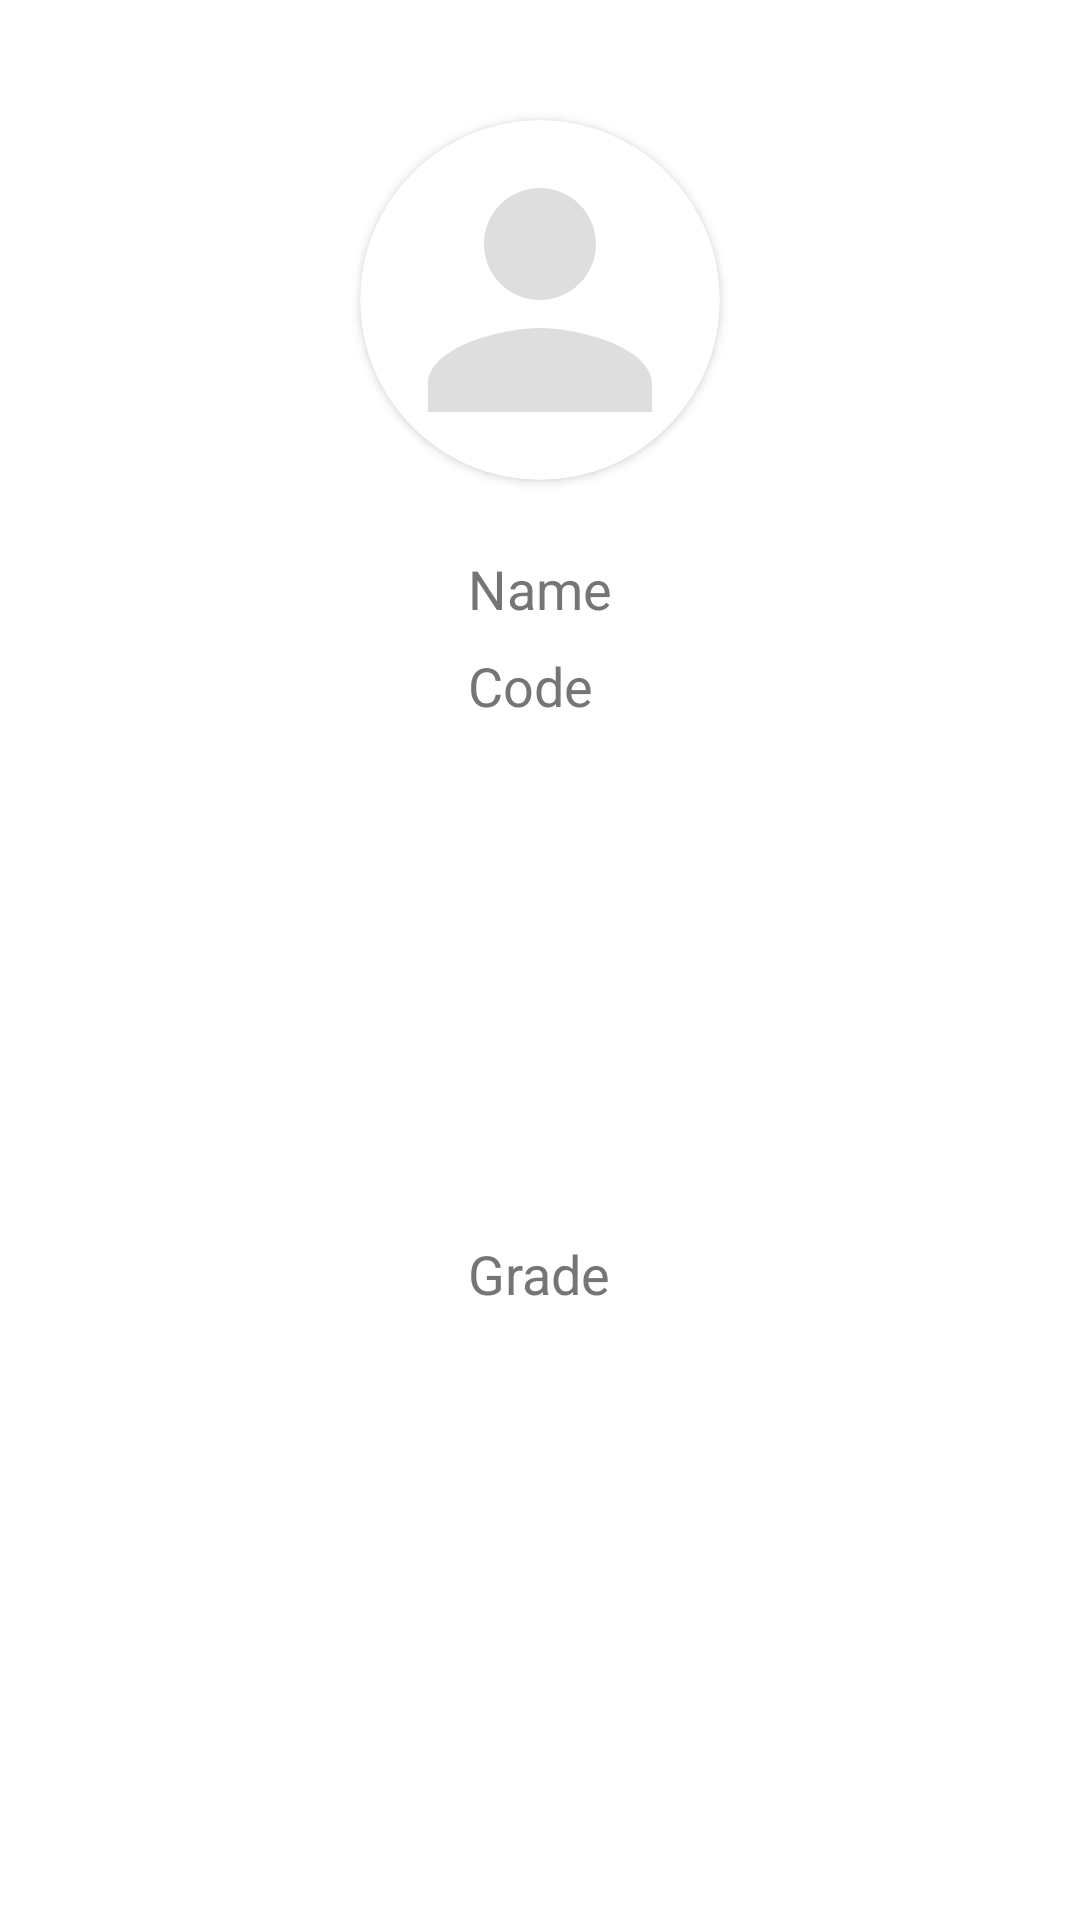

Android layout source for this screen:
<!-- AndroidManifest.xml: application theme Theme.NFCBusCheck -->
<!-- res/layout/custom_personinfo_dialog.xml -->
<?xml version="1.0" encoding="utf-8"?>
<androidx.constraintlayout.widget.ConstraintLayout xmlns:android="http://schemas.android.com/apk/res/android"
    xmlns:app="http://schemas.android.com/apk/res-auto"
    xmlns:tools="http://schemas.android.com/tools"
    android:layout_width="match_parent"
    android:layout_height="match_parent"
    android:background="@drawable/bg_corner_dialog"
    android:padding="@dimen/dimen_padding_content_person">

    <androidx.cardview.widget.CardView
        android:id="@+id/cardView2"
        android:layout_width="@dimen/dimen_size_image_person"
        android:layout_height="@dimen/dimen_size_image_person"
        android:layout_gravity="center"
        android:layout_marginTop="16dp"
        app:cardCornerRadius="150dp"
        app:contentPadding="@dimen/dimen_size_content_person"
        app:layout_constraintEnd_toEndOf="parent"
        app:layout_constraintStart_toStartOf="parent"
        app:layout_constraintTop_toTopOf="parent">

        <ImageView
            android:id="@+id/img_person"
            android:layout_width="match_parent"
            android:layout_height="match_parent"
            android:layout_gravity="center"
            app:srcCompat="@drawable/ic_baseline_person_24">

        </ImageView>


    </androidx.cardview.widget.CardView>
    `

    <androidx.appcompat.widget.AppCompatTextView
        android:id="@+id/tv_person_name"
        style="@style/FontPrimaryVariant18sp"
        android:layout_width="wrap_content"
        android:layout_height="wrap_content"
        android:layout_marginTop="8dp"
        android:text="Code"
        app:layout_constraintStart_toStartOf="@+id/tv_person_code"
        app:layout_constraintTop_toBottomOf="@+id/tv_person_code" />

    <TextView
        android:id="@+id/tv_person_code"
        style="@style/FontPrimaryVariant18sp"
        android:layout_width="wrap_content"
        android:layout_height="wrap_content"
        android:layout_marginTop="24dp"
        android:text="Name"
        app:layout_constraintEnd_toEndOf="parent"
        app:layout_constraintStart_toStartOf="parent"
        app:layout_constraintTop_toBottomOf="@+id/cardView2" />

    <TextView
        android:id="@+id/tv_person_grad"
        style="@style/FontPrimaryVariant18sp"
        android:layout_width="wrap_content"
        android:layout_height="wrap_content"
        android:layout_marginTop="8dp"
        android:layout_marginBottom="16dp"
        android:text="Grade"
        app:layout_constraintBottom_toBottomOf="parent"
        app:layout_constraintStart_toStartOf="@+id/tv_person_code"
        app:layout_constraintTop_toBottomOf="@+id/tv_person_name" />

</androidx.constraintlayout.widget.ConstraintLayout>
<!-- resources referenced by this layout -->
<resources>
  <dimen name="dimen_padding_content_person">24dp</dimen>
  <dimen name="dimen_size_content_person">4dp</dimen>
  <dimen name="dimen_size_image_person">120dp</dimen>
  <!-- drawable ic_baseline_person_24 (drawable) -->
  <vector android:alpha="0.2" android:height="24dp" android:tint="#595959"
      android:viewportHeight="24" android:viewportWidth="24"
      android:width="24dp" xmlns:android="http://schemas.android.com/apk/res/android">
      <path android:fillColor="@android:color/white" android:pathData="M12,12c2.21,0 4,-1.79 4,-4s-1.79,-4 -4,-4 -4,1.79 -4,4 1.79,4 4,4zM12,14c-2.67,0 -8,1.34 -8,4v2h16v-2c0,-2.66 -5.33,-4 -8,-4z"/>
  </vector>
  <style name="FontPrimaryVariant18sp">
          <item name="android:textSize">@dimen/dimen_font_size_18</item>
          <item name="fontFamily">@font/sukhumvitset_medium</item>
          <item name="android:textColor">@color/gray_600</item>
      </style>
  <style name="Theme.NFCBusCheck" parent="Theme.MaterialComponents.DayNight.DarkActionBar">
          
          <item name="colorPrimary">@color/purple_500</item>
          <item name="colorPrimaryVariant">@color/purple_700</item>
          <item name="colorOnPrimary">@color/white</item>
          
          <item name="colorSecondary">@color/teal_200</item>
          <item name="colorSecondaryVariant">@color/teal_700</item>
          <item name="colorOnSecondary">@color/black</item>
          
          <item name="android:statusBarColor" tools:targetApi="l">?attr/colorPrimaryVariant</item>
          
      </style>
  <dimen name="dimen_font_size_18">14sp</dimen>
  <color name="gray_600">#FF757575</color>
  <color name="purple_500">#f04e1d</color>
  <color name="purple_700">#f15a2d</color>
  <color name="white">#FFFFFFFF</color>
  <color name="teal_200">#2e3192</color>
  <color name="teal_700">#f04e1d</color>
  <color name="black">#FF000000</color>
</resources>
